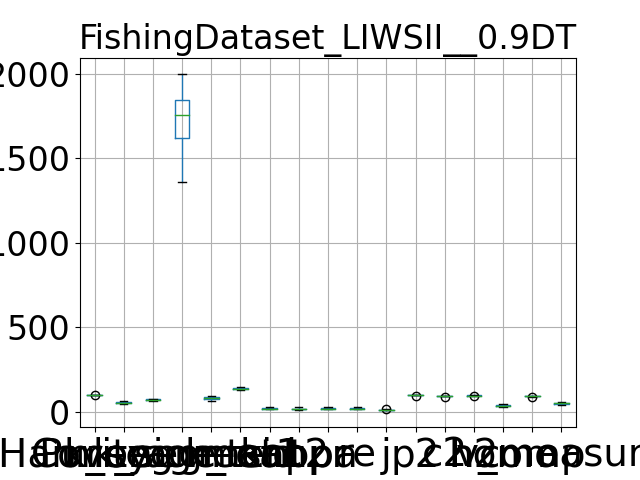

Values plotted in this chart, from the file beside it:
, Purity, Coverage, Harmonic mean, best parameters, k_segment1, k_segment2, k_tsid, acc, kappa, pr, re, j, p2, c2, h2, homo, comp, v_measure
0, 99.97, 47.12, 64.05, {'window_size': 7, 'majority_vote_degree…, 1995, 87, 131, 17.07, 15.91, 17.07, 17.07, 9.332, 99.11, 91.88, 95.36, 28.8, 90.38, 43.68
1, 99.94, 47.89, 64.75, {'window_size': 7, 'majority_vote_degree…, 1952, 90, 133, 17.88, 16.84, 17.88, 17.88, 9.82, 98.39, 91.61, 94.88, 32.53, 90.4, 47.84
2, 99.88, 52.74, 69.03, {'window_size': 7, 'majority_vote_degree…, 1676, 81, 128, 25.74, 24.63, 25.74, 25.74, 14.77, 97.72, 91, 94.24, 41.96, 92.02, 57.64
3, 99.87, 55.89, 71.67, {'window_size': 7, 'majority_vote_degree…, 1637, 77, 130, 23.41, 22.26, 23.41, 23.41, 13.26, 96.9, 92.44, 94.62, 43.07, 93.21, 58.92
4, 99.89, 58.77, 74, {'window_size': 7, 'majority_vote_degree…, 1529, 74, 142, 14.74, 13.36, 14.74, 14.74, 7.958, 97.42, 93.57, 95.46, 35.83, 93.53, 51.81
5, 99.62, 60.21, 75.06, {'window_size': 7, 'majority_vote_degree…, 1356, 63, 135, 19.84, 18.46, 19.84, 19.84, 11.01, 92.6, 87.56, 90.01, 39.69, 85.8, 54.28
6, 99.85, 51.68, 68.1, {'window_size': 7, 'majority_vote_degree…, 1830, 79, 136, 14.59, 13.38, 14.59, 14.59, 7.867, 96.14, 90.27, 93.12, 32.33, 87.92, 47.28
7, 99.95, 50.26, 66.89, {'window_size': 7, 'majority_vote_degree…, 1845, 81, 134, 13.35, 11.81, 13.35, 13.35, 7.153, 98.57, 92.47, 95.42, 27.02, 89.84, 41.55
8, 99.92, 52.72, 69.02, {'window_size': 7, 'majority_vote_degree…, 1832, 85, 143, 15.94, 14.63, 15.94, 15.94, 8.663, 97.95, 91.87, 94.81, 31.96, 90.51, 47.24
9, 99.91, 59.64, 74.69, {'window_size': 7, 'majority_vote_degree…, 1611, 70, 140, 15.77, 14.37, 15.77, 15.77, 8.562, 97.7, 93.39, 95.5, 34.08, 92.75, 49.84
